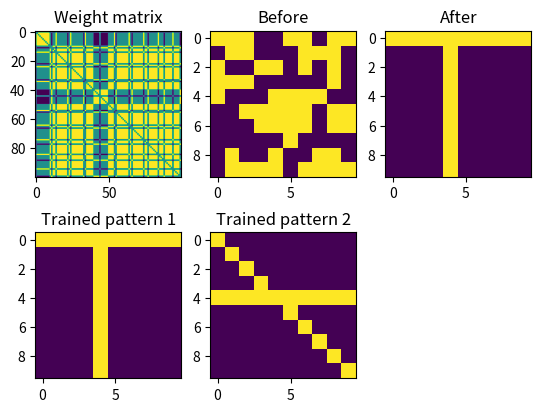

Here is the Python script that generated this plot:
import numpy as np

class HopfieldNet:
    def __init__(self, data_len, learning_rate=0.5):
        self.learning_rate = learning_rate
        self.data_len = data_len
        self.weights = np.zeros((data_len, data_len),dtype=float)

    def train(self,data_arr):
        new = self.weights.copy()
        for data in data_arr:
            for i in range(self.data_len):
                for j in range(self.data_len) :
                    if i != j :
                        new[i,j] += (data[i] * data[j])
        self.weights = np.add(self.weights, new / self.data_len)

    def predict(self,data, steps=2):
        res = data.copy()
        for k in range(steps):
            for i in range(len(data)):
                for j in range(len(data)):
                    if i != j :
                        res[i] += self.weights[i,j] * data[j]
            #print("Step ",k+1,": ",[int(np.sign(i) * -1) for i in res])
        return [int(np.sign(i)) for i in res]
        #return res

import random as rd
import matplotlib.pyplot as plt

if __name__ == "__main__":
    hp = HopfieldNet(data_len=10**2)
    arr = [
        np.zeros((10,10), dtype=int),
        np.zeros((10,10), dtype=int),
            ]
    for i in range(10):
        for j in range(10):
            if j == 4 :
                arr[0][i,j] = 1
            elif i == 0 :
                arr[0][i,j] = 1
            else :
                arr[0][i,j] = -1

    for i in range(10):
        for j in range(10):
            if i == 4:
                arr[1][i,j] = 1
            elif j == i :
                arr[1][i,j] = 1
            else :
                arr[1][i,j] = -1

    train = arr
    hp.train([train[0].flatten(), train[1].flatten()])
    test = [ 1 if rd.randint(0,1) == 0 else -1 for i in range(10**2)]
    #print(hp.weights)
    #print(np.reshape(train, (10,10)))


    res = hp.predict(test, steps=30)

    print(np.reshape(res, (10,10)))
    #print(np.reshape(hp.weights, (100,100)))

    plt.subplot(2,3,1)
    plt.imshow(hp.weights)
    plt.title('Weight matrix')

    plt.subplot(2,3,3)
    plt.imshow(np.reshape([int(np.sign(i)) for i in res], (10,10)))
    plt.title('After')
    
    plt.subplot(2,3,2)
    plt.imshow(np.reshape(test, (10,10)))
    plt.title('Before')

    plt.subplot(2,3,4)
    plt.imshow(arr[0])
    plt.title('Trained pattern 1')

    plt.subplot(2,3,5)
    plt.imshow(arr[1])
    plt.title('Trained pattern 2')
    
    plt.show()

